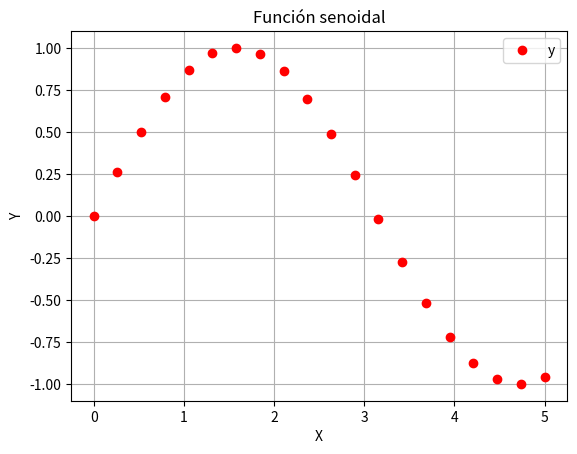
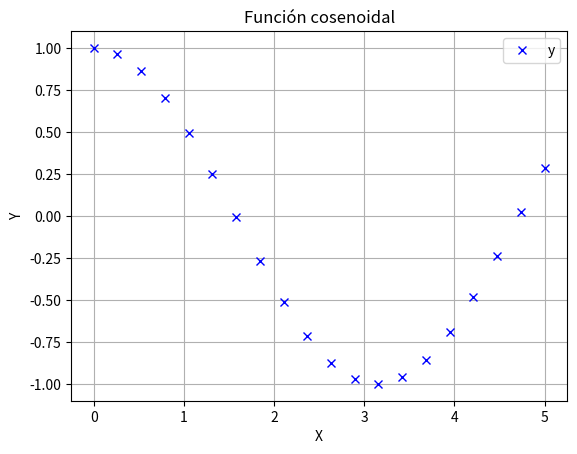
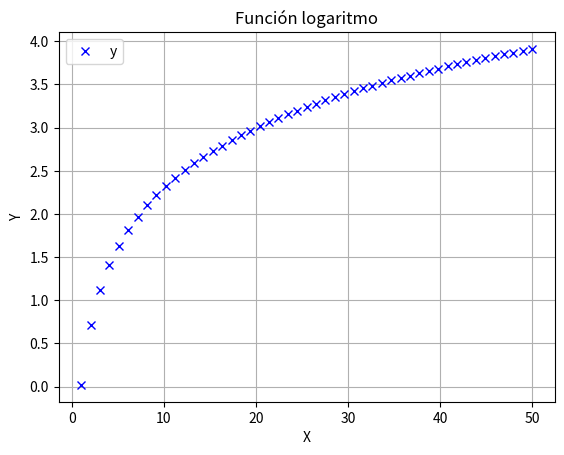
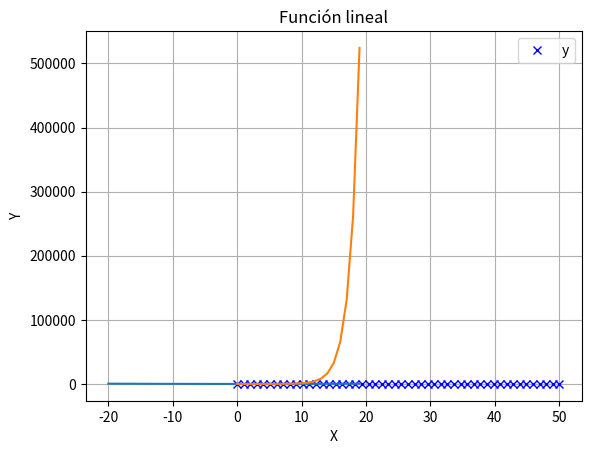

Write Python code to recreate these figures, in order.
import matplotlib.pyplot as plt 
import numpy as np 

x = np.linspace(0, 5, 20)
print(x)

fig, ax = plt.subplots(facecolor='w', edgecolor='k')
ax.plot(x, np.sin(x), marker='o', color ='r', linestyle='None')

ax.grid(True)
ax.set_xlabel('X')
ax.set_ylabel('Y')
ax.grid(True)
ax.legend("y = sen(x)")

plt.title("Función senoidal")
plt.show()


fig, ax = plt.subplots(facecolor='w', edgecolor='k')
ax.plot (x, np.cos(x), marker='x', color='b', linestyle='None')

ax.grid(True)
ax.set_xlabel('X')
ax.set_ylabel('Y')
ax.grid(True)
ax.legend("y = cos(x)")

plt.title("Función cosenoidal")
plt.show()


x = np.linspace (0, 50, 50)
fig, ax = plt.subplots(facecolor='w', edgecolor='k')
ax.plot (x, np.log(x), marker='x', color='b', linestyle='None')

ax.grid(True)
ax.set_xlabel('X')
ax.set_ylabel('Y')
ax.grid(True)
ax.legend("y = log(x)")

plt.title("Función logaritmo")
plt.show()


fig, ax = plt.subplots(facecolor='w', edgecolor='k')
ax.plot (x, x, marker='x', color='b', linestyle='None')

ax.grid(True)
ax.set_xlabel('X')
ax.set_ylabel('Y')
ax.grid(True)
ax.legend("y = x")

plt.title("Función lineal")
plt.show()


x = range(-20,20)
y = [v*v for v in x]
plt.plot(x, y)
plt.show()


x = range(0,20)
y = [2**v for v in x]
plt.plot(x, y)
plt.show()